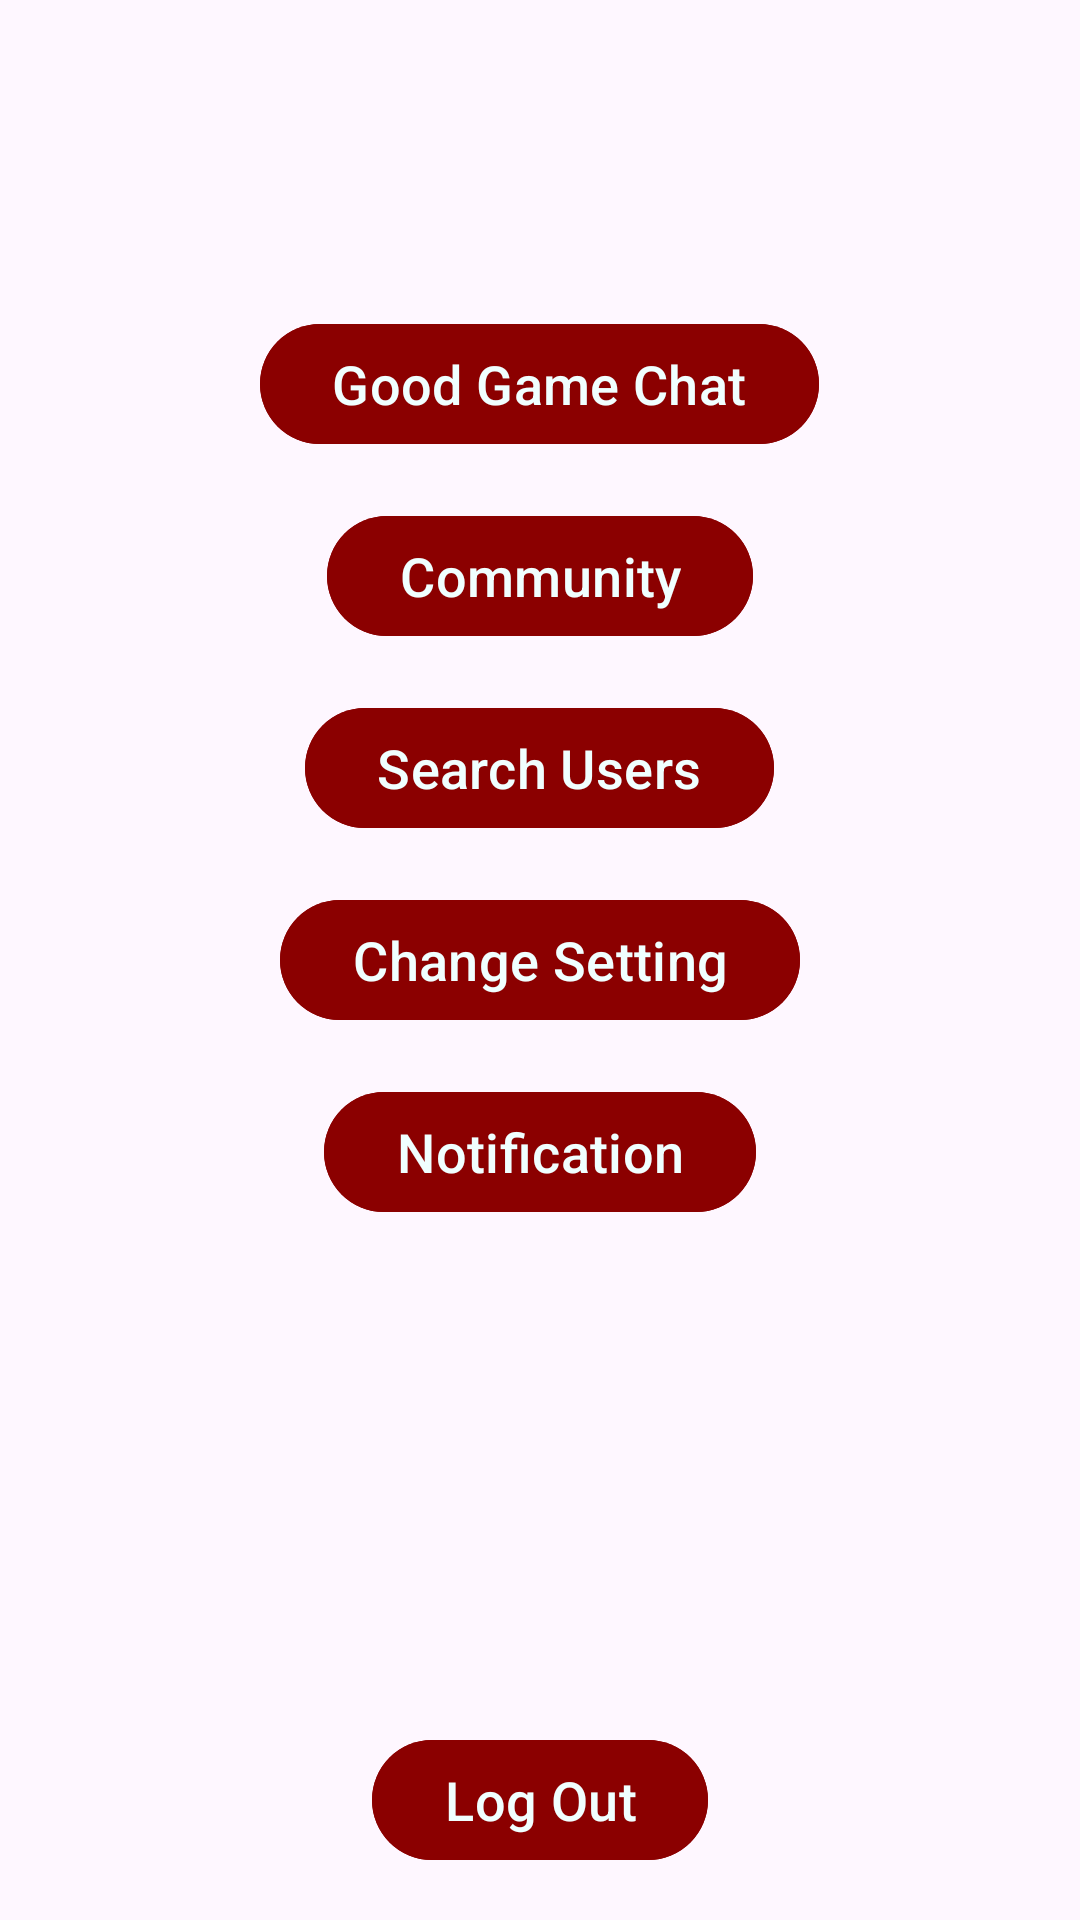

Android layout source for this screen:
<!-- AndroidManifest.xml: application theme Theme.GoodGameProject -->
<!-- res/layout/activity_main.xml -->
<?xml version="1.0" encoding="utf-8"?>
<RelativeLayout xmlns:android="http://schemas.android.com/apk/res/android"
    xmlns:app="http://schemas.android.com/apk/res-auto"
    xmlns:tools="http://schemas.android.com/tools"
    android:id="@+id/main"
    android:layout_width="match_parent"
    android:layout_height="match_parent"
    tools:context=".Activities.MainActivity"
    android:background="@drawable/background3"
    >

    <com.google.android.material.button.MaterialButton
        android:id="@+id/btn_chat"
        android:layout_width="wrap_content"
        android:layout_height="wrap_content"
        android:text="@string/good_game_chat"
        android:backgroundTint="@color/Darkred"
        android:textSize="18sp"
        android:layout_centerVertical="true"
        android:layout_centerHorizontal="true"
        android:textColor="@color/Azure"
        android:layout_above="@+id/btn_community"
        android:layout_marginBottom="16dp"
        />

    <com.google.android.material.button.MaterialButton
        android:id="@+id/btn_community"
        android:layout_width="wrap_content"
        android:layout_height="wrap_content"
        android:text="@string/community"
        android:backgroundTint="@color/Darkred"
        android:textSize="18sp"
        android:layout_centerVertical="true"
        android:layout_centerHorizontal="true"
        android:textColor="@color/Azure"
        android:layout_above="@+id/btn_searchUser"
        android:layout_marginBottom="16dp"
        />

    <com.google.android.material.button.MaterialButton
        android:id="@+id/btn_searchUser"
        android:layout_width="wrap_content"
        android:layout_height="wrap_content"
        android:text="@string/search_users"
        android:backgroundTint="@color/Darkred"
        android:textSize="18sp"
        android:layout_centerVertical="true"
        android:layout_centerHorizontal="true"
        android:textColor="@color/Azure"
        android:layout_above="@+id/btn_setting"
        android:layout_marginBottom="16dp"
    />


    <com.google.android.material.button.MaterialButton
        android:id="@+id/btn_setting"
        android:layout_width="wrap_content"
        android:layout_height="wrap_content"
        android:text="@string/change_setting"
        android:backgroundTint="@color/Darkred"
        android:textSize="18sp"
        android:layout_centerVertical="true"
        android:layout_centerHorizontal="true"
        android:textColor="@color/Azure"
        />

    <com.google.android.material.button.MaterialButton
        android:id="@+id/btn_notification"
        android:layout_width="wrap_content"
        android:layout_height="wrap_content"
        android:text="@string/notification"
        android:backgroundTint="@color/Darkred"
        android:textSize="18sp"
        android:layout_centerVertical="true"
        android:layout_centerHorizontal="true"
        android:textColor="@color/Azure"
        android:layout_below="@+id/btn_setting"
        android:layout_marginTop="16dp"
        />

    <com.google.android.material.textview.MaterialTextView
        android:id="@+id/user_Name"
        android:layout_width="wrap_content"
        android:layout_height="wrap_content"
        android:text=""
        android:textSize="32sp"
        android:textStyle="bold"
        android:layout_above="@id/btn_chat"
        android:layout_centerInParent="true"
        android:textColor="@color/Burlywood"
        android:layout_marginBottom="16dp"
        />


    <com.google.android.material.button.MaterialButton
        android:id="@+id/logoutButton"
        android:layout_width="wrap_content"
        android:layout_height="wrap_content"
        android:text="@string/log_out"
        android:layout_alignParentBottom="true"
        android:layout_centerHorizontal="true"
        android:layout_marginBottom="16dp"
        android:backgroundTint="@color/Darkred"
        android:textSize="18sp"
        android:textColor="@color/Azure"
        />

    <ImageView
        android:id="@+id/imageView"
        android:layout_width="150dp"
        android:layout_height="150dp"
        tools:srcCompat="@drawable/profilegamer0"
        android:layout_above="@+id/user_Name"
        android:layout_centerInParent="true"
        android:padding="10dp"
        />


</RelativeLayout>
<!-- resources referenced by this layout -->
<resources>
  <color name="Azure">#f0ffff</color>
  <color name="Burlywood">#deb887</color>
  <color name="Darkred">#8b0000</color>
  <!-- drawable profilegamer0: png bitmap (drawable, 29903 bytes) -->
  <string name="change_setting">Change Setting</string>
  <string name="community">Community</string>
  <string name="good_game_chat">Good Game Chat</string>
  <string name="log_out">Log Out</string>
  <string name="notification">Notification</string>
  <string name="search_users">Search Users</string>
  <style name="Theme.GoodGameProject" parent="Base.Theme.GoodGameProject" />
  <style name="Base.Theme.GoodGameProject" parent="Theme.Material3.DayNight.NoActionBar">
          
          
      </style>
</resources>
